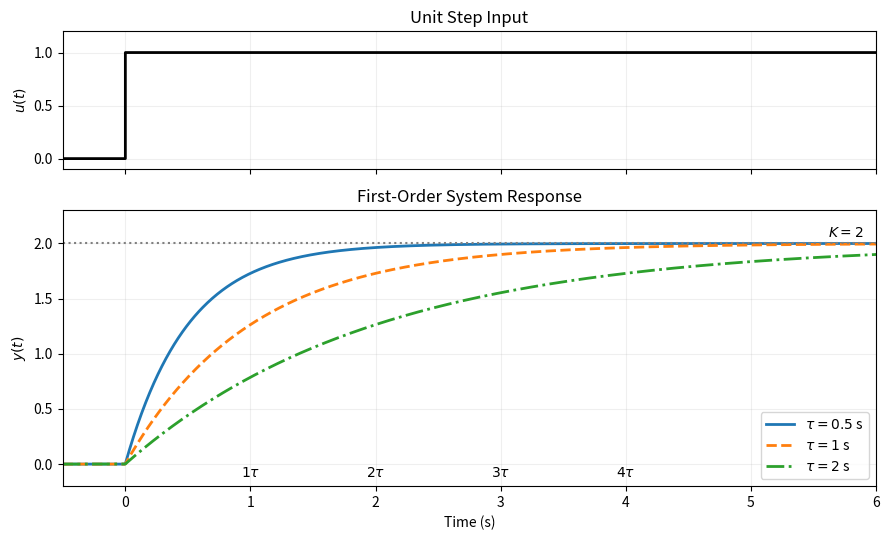

Here is the Python script that generated this plot:

import numpy as np
import matplotlib.pyplot as plt

K = 2
tau_values = [0.5, 1, 2]
t = np.linspace(-0.5, 6, 1000)

u = (t >= 0).astype(float)

def response(t, tau):
    return K * (1 - np.exp(-np.maximum(t, 0) / tau)) * (t >= 0)

fig, ax = plt.subplots(
    2, 1, figsize=(9, 5.5), sharex=True,
    gridspec_kw={'height_ratios': [1, 2]}
)

# Unit step input
ax[0].step(t, u, where='post', color='black', linewidth=2)
ax[0].set_ylabel(r'$u(t)$')
ax[0].set_ylim(-0.1, 1.2)
ax[0].set_title('Unit Step Input')
ax[0].grid(True, alpha=0.2)

# First-order outputs
styles = ['-', '--', '-.']

for tau, style in zip(tau_values, styles):
    ax[1].plot(
        t, response(t, tau),
        linestyle=style, linewidth=2,
        label=fr'$\tau={tau}$ s'
    )

# Steady-state gain
ax[1].axhline(K, color='gray', linestyle=':', linewidth=1.5)
ax[1].text(5.9, K + 0.06, r'$K=2$', ha='right')

# Reference tau = 1 s
for n in range(1, 5):
    ax[1].text(n, -0.12, fr'${n}\tau$',
               ha='center', fontsize=10)

ax[1].set_title('First-Order System Response')
ax[1].set_xlabel('Time (s)')
ax[1].set_ylabel(r'$y(t)$')
ax[1].set_xlim(-0.5, 6)
ax[1].set_ylim(-0.2, 2.3)
ax[1].legend(loc='lower right')
ax[1].grid(True, alpha=0.2)

plt.tight_layout()
plt.savefig(r'C:\Users\zsong\Desktop\LaTex\Fall 2026 Notes\Feedback Controls\first_order_response.png', dpi=300, bbox_inches='tight')
plt.show()
